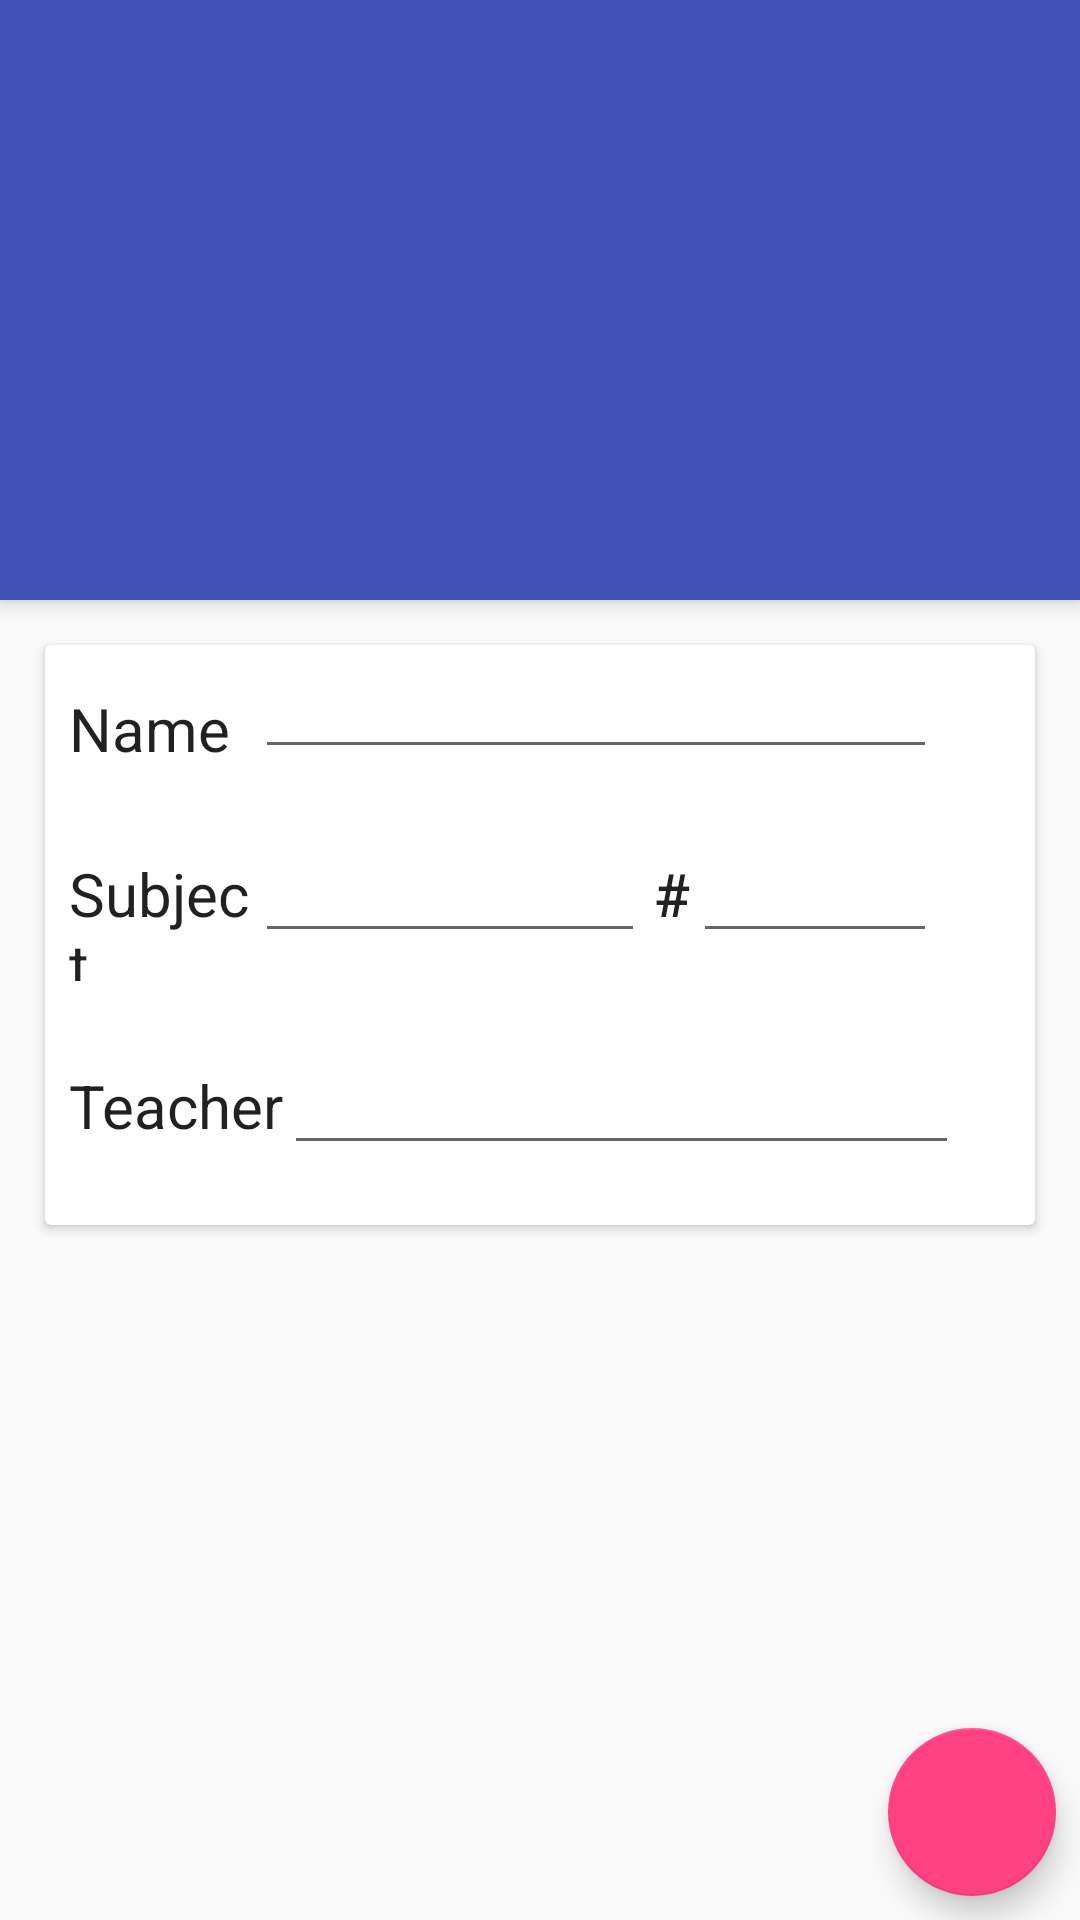

Reconstruct the res/layout file that produces this screen, plus the resources it refers to.
<!-- AndroidManifest.xml: application theme AppTheme -->
<!-- res/layout/fragment_add_class.xml -->
<?xml version="1.0" encoding="utf-8"?>
<RelativeLayout xmlns:android="http://schemas.android.com/apk/res/android"
                android:layout_width="match_parent"
                android:layout_height="match_parent"
                xmlns:app="http://schemas.android.com/apk/res-auto"
                android:fitsSystemWindows="true">
    <android.support.design.widget.CoordinatorLayout
        android:layout_width="match_parent"
        android:layout_height="match_parent"
        android:id="@+id/add_class_fragment_coordinator_layout">
        <android.support.design.widget.AppBarLayout
            android:layout_width="match_parent"
            android:layout_height="200dp">
            <android.support.design.widget.CollapsingToolbarLayout
                android:layout_width="match_parent"
                android:layout_height="match_parent"
                app:layout_scrollFlags="exitUntilCollapsed">
                <android.support.v7.widget.Toolbar
                    android:layout_width="match_parent"
                    android:layout_height="?attr/actionBarSize">

                </android.support.v7.widget.Toolbar>
            </android.support.design.widget.CollapsingToolbarLayout>
        </android.support.design.widget.AppBarLayout>
        <android.support.v4.widget.NestedScrollView
            android:layout_width="match_parent"
            android:layout_height="match_parent"
            app:layout_behavior="@string/appbar_scrolling_view_behavior">
            <LinearLayout
                android:layout_width="match_parent"
                android:layout_height="match_parent"
                >

                <android.support.v7.widget.CardView
                    android:layout_width="match_parent"
                    android:layout_height="wrap_content"
                    android:layout_margin="15dp"
                    >
                    <LinearLayout
                        android:orientation="vertical"
                        android:layout_width="match_parent"
                        android:layout_height="wrap_content"
                        android:layout_marginLeft="5dp">

                        <LinearLayout
                            style="@style/add_class_linear_layout_item">
                            <TextView
                                android:layout_width="0dp"
                                android:layout_height="match_parent"
                                android:text="Name"
                                android:textAppearance="@style/TextAppearance.AppCompat.Title"
                                android:layout_weight="20"
                                android:gravity="bottom"
                                android:paddingStart="3dp"
                                android:typeface="sans"/>
                            <EditText
                                android:id="@+id/add_class_fragment_class_name_edit_text"
                                android:layout_width="0dp"
                                android:layout_height="wrap_content"
                                android:layout_weight="70"
                                android:inputType="textAutoComplete|textAutoCorrect"/>
                        </LinearLayout>
                        <LinearLayout
                            style="@style/add_class_linear_layout_item">
                            <TextView
                                android:layout_width="0dp"
                                android:layout_height="wrap_content"
                                android:layout_weight="20"
                                android:text="Subject"
                                android:textAppearance="@style/TextAppearance.AppCompat.Title"
                                android:gravity="center_vertical"
                                android:paddingStart="3dp"
                                android:typeface="sans"/>
                            <EditText
                                android:id="@+id/add_class_fragment_subject_edit_text"
                                android:layout_width="0dp"
                                android:layout_height="wrap_content"
                                android:layout_weight="40"
                                android:inputType="textCapCharacters"/>
                            <TextView
                                android:layout_width="0dp"
                                android:layout_height="wrap_content"
                                android:layout_weight="5"
                                android:text="#"
                                android:textAppearance="@style/TextAppearance.AppCompat.Title"
                                android:gravity="center_vertical"
                                android:paddingStart="3dp"/>
                            <EditText
                                android:id="@+id/add_class_fragment_class_num_edit_text"
                                android:layout_width="0dp"
                                android:layout_height="wrap_content"
                                android:layout_weight="25"
                                android:inputType="number"/>
                        </LinearLayout>
                         <LinearLayout
                             style="@style/add_class_linear_layout_item">
                             <TextView
                                 android:layout_width="wrap_content"
                                 android:layout_height="wrap_content"
                                 android:text="Teacher"
                                 android:textAppearance="@style/TextAppearance.AppCompat.Title"
                                 android:paddingStart="3dp"
                                 android:typeface="sans"/>
                             <EditText
                                 android:id="@+id/add_class_fragment_teacher_edit_text"
                                 android:layout_width="0dp"
                                 android:layout_height="wrap_content"
                                 android:layout_weight="90"
                                 android:inputType="textPersonName|text"/>
                         </LinearLayout>
                    </LinearLayout>
                </android.support.v7.widget.CardView>
            </LinearLayout>
        </android.support.v4.widget.NestedScrollView>
        <android.support.design.widget.FloatingActionButton
            android:id="@+id/add_class_fragment_floating_action_button"
            android:layout_width="wrap_content"
            android:layout_height="wrap_content"
            android:layout_gravity="bottom|right"
            android:layout_marginBottom="8dp"
            android:layout_marginRight="8dp"
            android:src="@drawable/ic_action_checkmark"
            />
    </android.support.design.widget.CoordinatorLayout>
</RelativeLayout>
<!-- resources referenced by this layout -->
<resources>
  <style name="add_class_linear_layout_item">
          <item name="android:layout_width">match_parent</item>
          <item name="android:layout_height">wrap_content</item>
          <item name="android:weightSum">100</item>
          <item name="android:orientation">horizontal</item>
          <item name="android:layout_marginBottom">20dp</item>
      </style>
  <style name="AppTheme" parent="Theme.AppCompat.Light.NoActionBar">
          
          <item name="colorPrimary">@color/colorPrimary</item>
          <item name="colorPrimaryDark">@color/colorPrimaryDark</item>
          <item name="colorAccent">@color/colorAccent</item>
          <item name="android:actionBarStyle">@style/ActionBarStyle</item>
      </style>
  <color name="colorPrimary">#3F51B5</color>
  <color name="colorPrimaryDark">#303F9F</color>
  <color name="colorAccent">#FF4081</color>
  <style name="ActionBarStyle" parent="@style/Widget.AppCompat.ActionBar.Solid">
          <item name="android:textStyle" />
      </style>
</resources>
